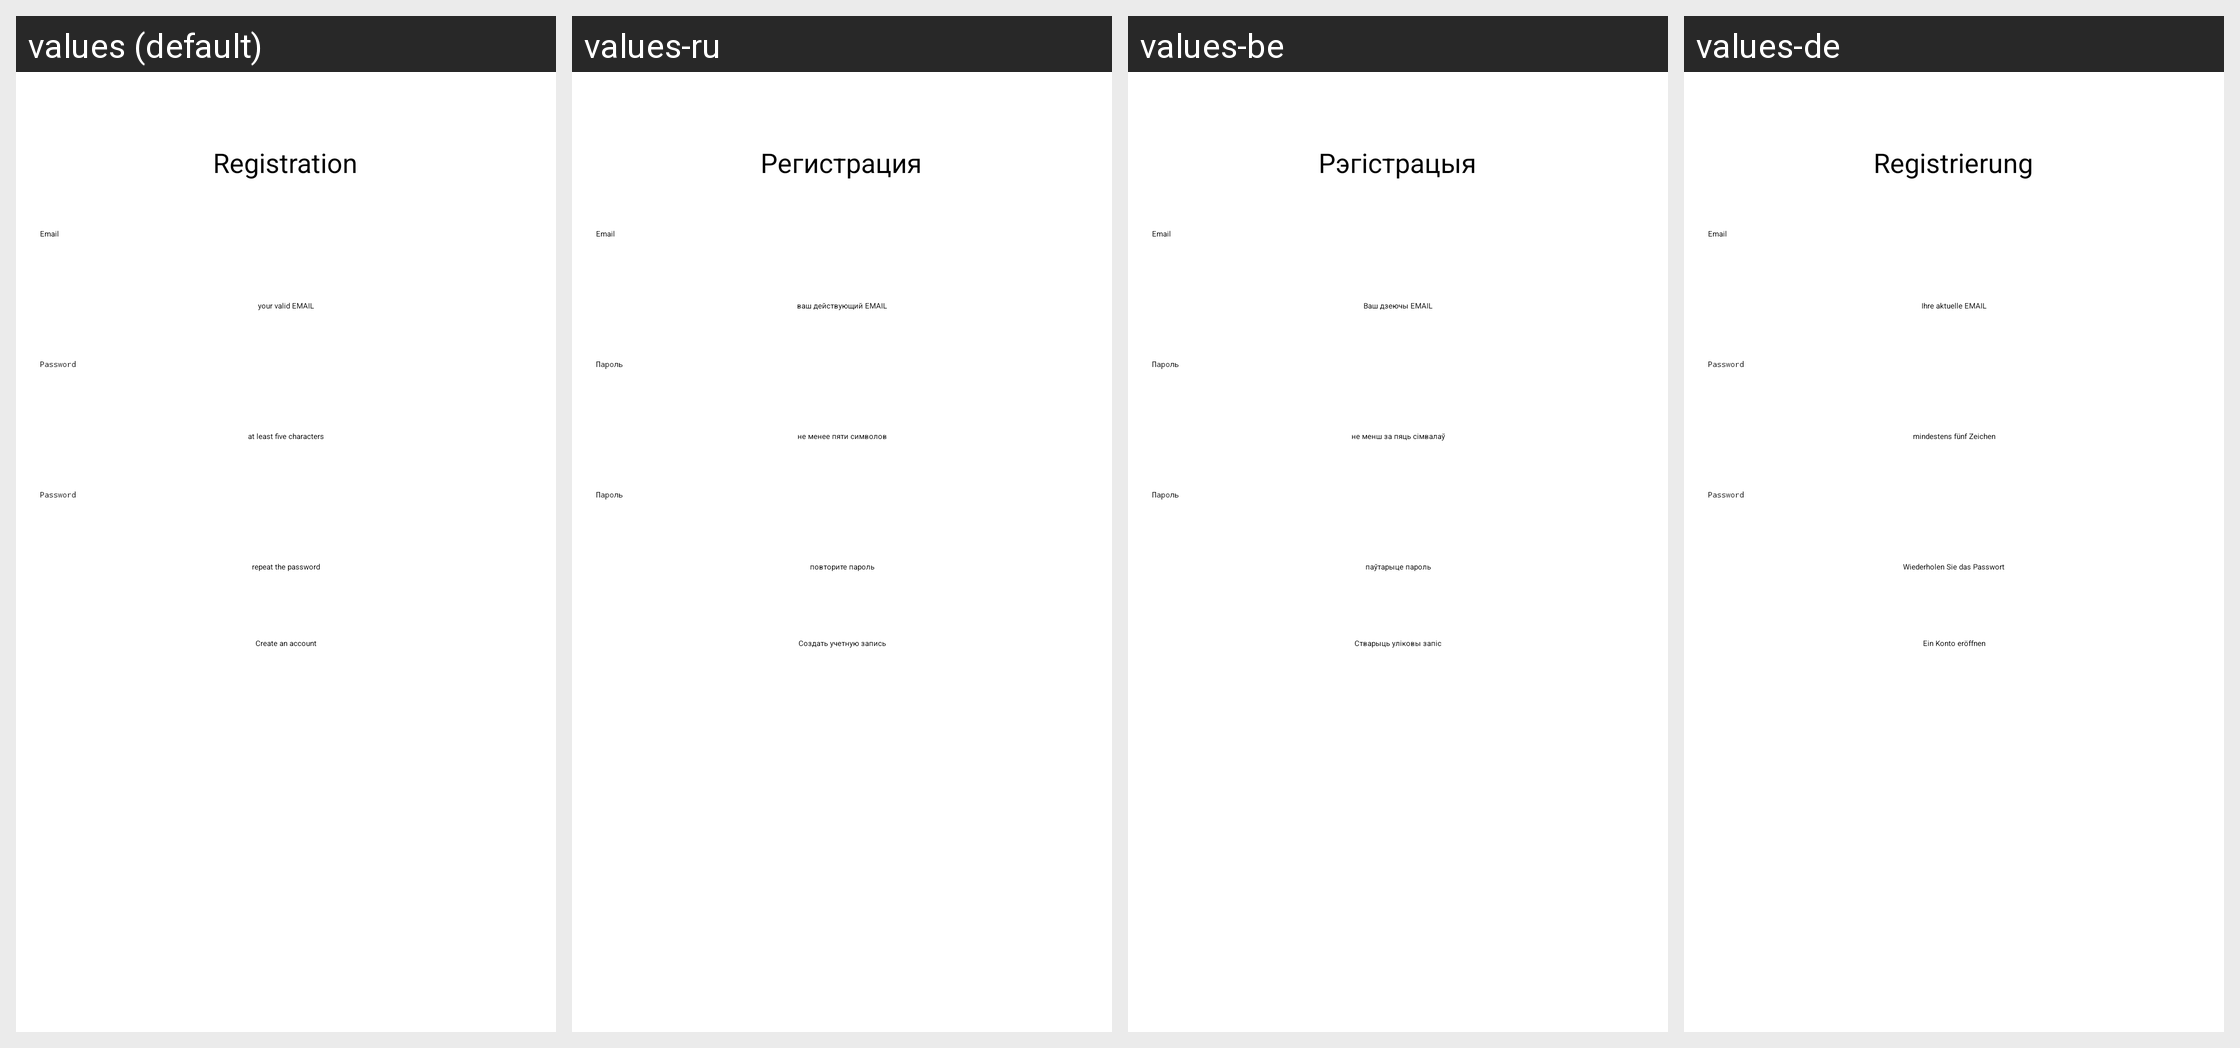

Locale-by-locale string values for the Android screen shown in this grid:
Android screen res/layout/activity_registration.xml rendered under 4 locales, left to right: values (default), values-ru, values-be, values-de. Device: Nexus 5 (rendered at 1080×1920; each locale shown at half size, 540×960, under a caption strip naming it); theme Theme.GPTChatApp.
Other locales in the repository, not shown: values-by.
Strings drawn on this screen, with the default value and each locale's value (text and hints the layout hard-codes appear in the picture but are not listed):

registration_title
  values: Registration
  values-ru: Регистрация
  values-be: Рэгістрацыя
  values-de: Registrierung

prompt_email
  values: Email
  values-ru: Email
  values-be: Email
  values-de: Email

registration_email_prompt
  values: your valid EMAIL
  values-ru: ваш действующий EMAIL
  values-be: Ваш дзеючы EMAIL
  values-de: Ihre aktuelle EMAIL

prompt_password
  values: Password
  values-ru: Пароль
  values-be: Пароль
  values-de: Password

registration_password_length_prompt
  values: at least five characters
  values-ru: не менее пяти символов
  values-be: не менш за пяць сімвалаў
  values-de: mindestens fünf Zeichen

registration_password_repeat_prompt
  values: repeat the password
  values-ru: повторите пароль
  values-be: паўтарыце пароль
  values-de: Wiederholen Sie das Passwort

registration_button_text
  values: Create an account
  values-ru: Создать учетную запись
  values-be: Стварыць уліковы запіс
  values-de: Ein Konto eröffnen
